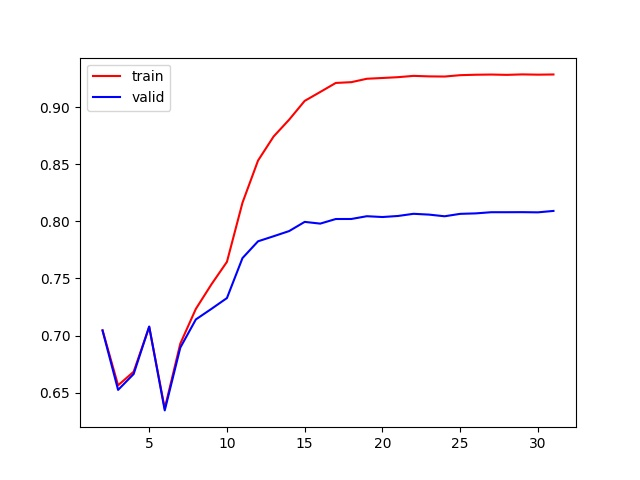

Data behind this chart, as committed beside it:
n_estimators, max_depth, training_score, validation_score, training_confusion_matrix, training_precision, training_recall, validation_confusion_matrix, validation_precision, validation_recall
1, 2, 0.7047, 0.7045, [[    75   2591    274    689]? [   105 …, 0.4862, 0.4881, [[   15   611    65   179]? [   21 22381…, 0.4835, 0.4868
2, 3, 0.6565, 0.6525, [[   715    841    265   1808]? [ 14041 …, 0.5252, 0.5254, [[  161   220    60   429]? [ 3670  8577…, 0.522, 0.5198
3, 4, 0.6684, 0.6664, [[   694   1300    143   1492]? [ 12678 …, 0.5132, 0.5209, [[  134   338    40   358]? [ 3204 12797…, 0.5115, 0.5111
4, 5, 0.7077, 0.708, [[   405   1643    384   1197]? [  7117 …, 0.5235, 0.5282, [[   89   411    98   272]? [ 1843 15325…, 0.5241, 0.5271
5, 6, 0.6363, 0.6346, [[  1503    979    226    921]? [ 31593 …, 0.5357, 0.5443, [[  336   240    54   240]? [ 7878 10899…, 0.5348, 0.5375
6, 7, 0.693, 0.6895, [[   951   1260    148   1270]? [ 13170 …, 0.5376, 0.5583, [[  179   320    51   320]? [ 3358 12997…, 0.5331, 0.5424
7, 8, 0.7234, 0.7142, [[  1108   1304    109   1108]? [ 10683 …, 0.5562, 0.5897, [[  176   333    54   307]? [ 2708 15061…, 0.5445, 0.5575
8, 9, 0.7448, 0.7234, [[  1345   1193     67   1024]? [  7901 …, 0.5739, 0.6241, [[  135   374    54   307]? [ 2010 15238…, 0.544, 0.5545
9, 10, 0.7646, 0.7329, [[  1643   1148     31    807]? [  8436 …, 0.5976, 0.6606, [[  132   365    58   315]? [ 2221 15777…, 0.5552, 0.5613
10, 11, 0.8163, 0.7678, [[  1915   1046     16    652]? [  2188 …, 0.6789, 0.7238, [[   78   412    48   332]? [  641 17244…, 0.5725, 0.5765
11, 12, 0.8532, 0.7825, [[  2052    986     17    574]? [   921 …, 0.771, 0.7659, [[   63   435    53   319]? [  346 17721…, 0.5905, 0.5858
12, 13, 0.8742, 0.7869, [[  2102    960     12    555]? [   431 …, 0.8306, 0.7876, [[   61   437    43   329]? [  212 17879…, 0.6021, 0.5891
13, 14, 0.8889, 0.7915, [[  2112    965     15    537]? [   338 …, 0.8535, 0.8013, [[   67   433    48   322]? [  218 18083…, 0.6097, 0.5945
14, 15, 0.9054, 0.7995, [[  2130    989      8    502]? [   210 …, 0.8781, 0.8166, [[   65   461    52   292]? [  176 18559…, 0.6178, 0.6003
15, 16, 0.9132, 0.798, [[  2070   1040     21    498]? [   158 …, 0.8943, 0.8181, [[   53   469    60   288]? [  161 18813…, 0.6143, 0.5942
16, 17, 0.9211, 0.802, [[  2085   1010     10    524]? [   165 …, 0.8988, 0.827, [[   59   461    55   295]? [  170 18797…, 0.6196, 0.6003
17, 18, 0.9218, 0.8021, [[  2105   1023     12    489]? [   187 …, 0.8976, 0.8284, [[   52   470    67   281]? [  178 18883…, 0.6145, 0.5981
18, 19, 0.9247, 0.8045, [[  2152    961     13    503]? [   222 …, 0.8964, 0.8347, [[   61   458    57   294]? [  176 18881…, 0.6209, 0.6031
19, 20, 0.9254, 0.8038, [[  2036   1065      7    521]? [   124 …, 0.9078, 0.8272, [[   56   464    59   291]? [  162 18947…, 0.6206, 0.6007
20, 21, 0.9261, 0.8047, [[  2240    976      6    407]? [   263 …, 0.8921, 0.8404, [[   55   483    58   274]? [  206 19186…, 0.6145, 0.6003
21, 22, 0.9273, 0.8066, [[  2160    955      3    511]? [   214 …, 0.8986, 0.8376, [[   65   462    62   281]? [  198 18913…, 0.6223, 0.6062
22, 23, 0.9268, 0.8059, [[  2090   1031     20    488]? [   173 …, 0.9049, 0.8319, [[   66   460    55   289]? [  189 19066…, 0.6236, 0.605
23, 24, 0.9267, 0.8044, [[  2182    937     13    497]? [   254 …, 0.8922, 0.8389, [[   62   463    64   281]? [  219 18823…, 0.6171, 0.6036
24, 25, 0.9279, 0.8065, [[  2039   1082      8    500]? [   130 …, 0.9105, 0.8291, [[   59   478    61   272]? [  163 19175…, 0.6226, 0.6035
25, 26, 0.9283, 0.807, [[  2230    929      9    461]? [   266 …, 0.8925, 0.8426, [[   64   461    56   289]? [  220 19037…, 0.6201, 0.6058
26, 27, 0.9284, 0.808, [[  2202    953      8    466]? [   254 …, 0.8959, 0.8405, [[   62   458    57   293]? [  218 19198…, 0.6194, 0.6056
27, 28, 0.9281, 0.808, [[  2220    966      7    436]? [   258 …, 0.8941, 0.8413, [[   62   466    54   288]? [  215 19174…, 0.6198, 0.6057
28, 29, 0.9285, 0.808, [[  2195    951      7    476]? [   238 …, 0.8972, 0.8411, [[   66   467    57   280]? [  175 18977…, 0.6274, 0.6076
29, 30, 0.9283, 0.8079, [[  2183    960     12    474]? [   244 …, 0.8964, 0.8395, [[   62   475    53   280]? [  188 19045…, 0.6215, 0.6062
30, 31, 0.9285, 0.8091, [[  2171   1019      5    434]? [   198 …, 0.8997, 0.8382, [[   61   467    58   284]? [  220 19242…, 0.6194, 0.6064
